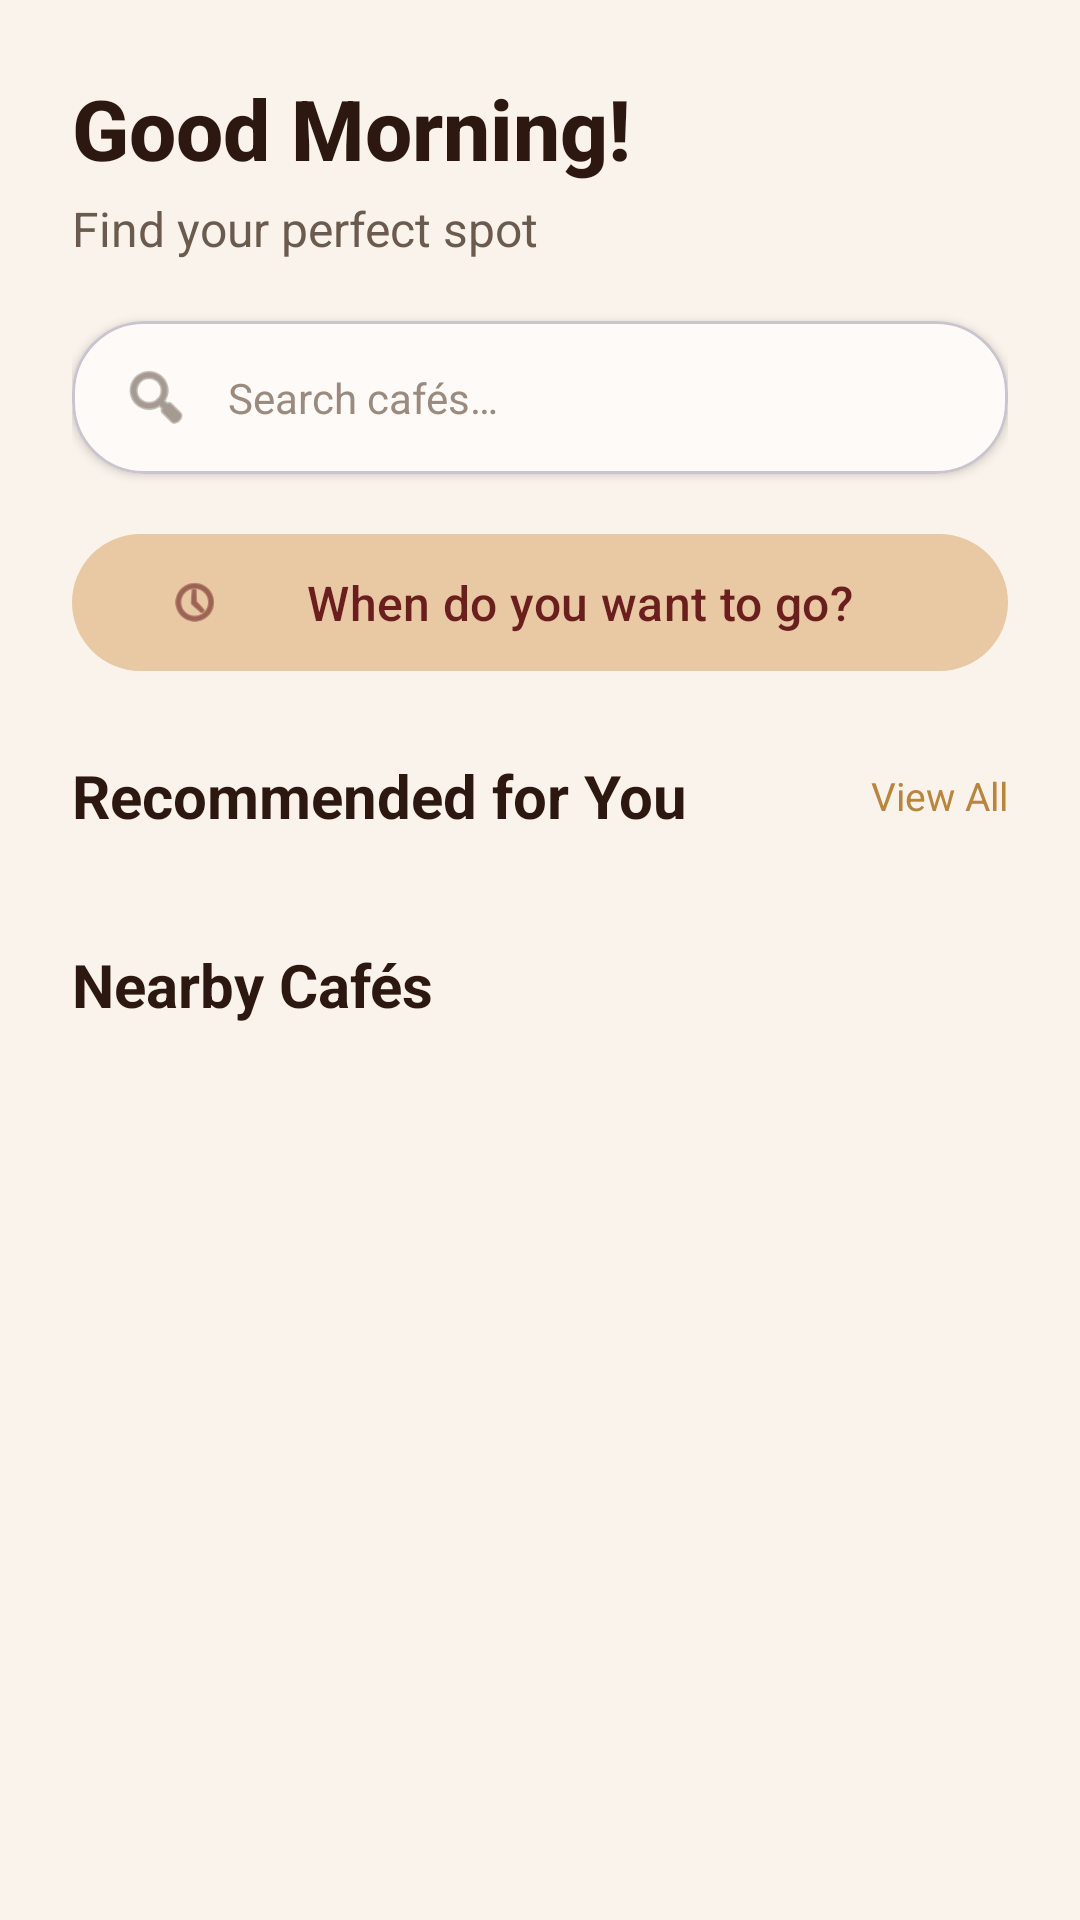

Reconstruct the res/layout file that produces this screen, plus the resources it refers to.
<!-- AndroidManifest.xml: application theme Theme.Spot -->
<!-- res/layout/fragment_home.xml -->
<?xml version="1.0" encoding="utf-8"?>
<ScrollView xmlns:android="http://schemas.android.com/apk/res/android"
    xmlns:app="http://schemas.android.com/apk/res-auto"
    android:layout_width="match_parent"
    android:layout_height="match_parent"
    android:background="@color/cream_light"
    android:fillViewport="true">

    <LinearLayout
        android:layout_width="match_parent"
        android:layout_height="wrap_content"
        android:orientation="vertical"
        android:padding="24dp">

        
        <TextView
            android:id="@+id/tv_greeting"
            android:layout_width="wrap_content"
            android:layout_height="wrap_content"
            android:fontFamily="sans-serif-medium"
            android:text="@string/good_morning"
            android:textColor="@color/text_dark"
            android:textSize="28sp"
            android:textStyle="bold" />

        <TextView
            android:layout_width="wrap_content"
            android:layout_height="wrap_content"
            android:layout_marginTop="4dp"
            android:text="@string/find_your_perfect_spot"
            android:textColor="@color/text_medium"
            android:textSize="16sp" />

        
        <com.google.android.material.card.MaterialCardView
            android:id="@+id/card_search"
            android:layout_width="match_parent"
            android:layout_height="wrap_content"
            android:layout_marginTop="20dp"
            app:cardBackgroundColor="@color/surface_card"
            app:cardCornerRadius="24dp"
            app:cardElevation="2dp">

            <LinearLayout
                android:layout_width="match_parent"
                android:layout_height="wrap_content"
                android:gravity="center_vertical"
                android:orientation="horizontal"
                android:paddingStart="16dp"
                android:paddingTop="6dp"
                android:paddingEnd="12dp"
                android:paddingBottom="6dp">

                <ImageView
                    android:layout_width="24dp"
                    android:layout_height="24dp"
                    android:contentDescription="@string/search"
                    android:src="@android:drawable/ic_menu_search"
                    app:tint="@color/text_medium" />

                <EditText
                    android:id="@+id/et_search"
                    android:layout_width="0dp"
                    android:layout_height="wrap_content"
                    android:layout_marginStart="12dp"
                    android:layout_weight="1"
                    android:autofillHints=""
                    android:background="@android:color/transparent"
                    android:hint="@string/search_cafes"
                    android:imeOptions="actionSearch"
                    android:inputType="text"
                    android:maxLines="1"
                    android:paddingTop="10dp"
                    android:paddingBottom="10dp"
                    android:textColor="@color/text_dark"
                    android:textColorHint="@color/text_light"
                    android:textSize="14sp" />

                <ImageView
                    android:id="@+id/btn_clear_search"
                    android:layout_width="20dp"
                    android:layout_height="20dp"
                    android:contentDescription="@string/clear_search"
                    android:padding="2dp"
                    android:src="@android:drawable/ic_menu_close_clear_cancel"
                    android:visibility="gone"
                    app:tint="@color/text_medium" />
            </LinearLayout>
        </com.google.android.material.card.MaterialCardView>

        
        <com.google.android.material.button.MaterialButton
            android:id="@+id/btn_select_time"
            style="@style/Widget.Spot.Button.Beige"
            android:layout_width="match_parent"
            android:layout_height="wrap_content"
            android:layout_marginTop="16dp"
            android:text="@string/when_do_you_want_to_go"
            android:textColor="@color/burgundy"
            app:backgroundTint="@color/warm_beige"
            app:icon="@android:drawable/ic_menu_recent_history"
            app:iconGravity="start"
            app:iconTint="@color/burgundy" />

        
        <com.google.android.material.card.MaterialCardView
            android:id="@+id/card_selected_time"
            android:layout_width="match_parent"
            android:layout_height="wrap_content"
            android:layout_marginTop="8dp"
            android:visibility="gone"
            app:cardBackgroundColor="@color/warm_beige"
            app:cardCornerRadius="12dp"
            app:cardElevation="1dp">

            <LinearLayout
                android:layout_width="match_parent"
                android:layout_height="wrap_content"
                android:gravity="center_vertical"
                android:orientation="horizontal"
                android:padding="12dp">

                <ImageView
                    android:layout_width="20dp"
                    android:layout_height="20dp"
                    android:contentDescription="@string/time"
                    android:src="@android:drawable/ic_menu_recent_history"
                    app:tint="@color/burgundy" />

                <TextView
                    android:id="@+id/tv_selected_time"
                    android:layout_width="0dp"
                    android:layout_height="wrap_content"
                    android:layout_marginStart="8dp"
                    android:layout_weight="1"
                    android:textColor="@color/burgundy"
                    android:textSize="13sp"
                    android:textStyle="bold" />

                <ImageView
                    android:id="@+id/btn_clear_time"
                    android:layout_width="20dp"
                    android:layout_height="20dp"
                    android:contentDescription="@string/clear"
                    android:src="@android:drawable/ic_menu_close_clear_cancel"
                    app:tint="@color/burgundy" />
            </LinearLayout>
        </com.google.android.material.card.MaterialCardView>

        
        <LinearLayout
            android:layout_width="match_parent"
            android:layout_height="wrap_content"
            android:layout_marginTop="24dp"
            android:gravity="center_vertical"
            android:orientation="horizontal">

            <TextView
                android:layout_width="0dp"
                android:layout_height="wrap_content"
                android:layout_weight="1"
                android:text="@string/recommended_for_you"
                android:textColor="@color/text_dark"
                android:textSize="20sp"
                android:textStyle="bold" />

            <TextView
                android:id="@+id/tv_view_all"
                android:layout_width="wrap_content"
                android:layout_height="wrap_content"
                android:text="@string/view_all"
                android:textColor="@color/gold_dark"
                android:textSize="13sp" />
        </LinearLayout>

        <androidx.recyclerview.widget.RecyclerView
            android:id="@+id/rv_recommended"
            android:layout_width="match_parent"
            android:layout_height="wrap_content"
            android:layout_marginTop="12dp"
            android:clipToPadding="false"
            android:orientation="horizontal" />

        
        <TextView
            android:layout_width="wrap_content"
            android:layout_height="wrap_content"
            android:layout_marginTop="24dp"
            android:text="@string/nearby_cafes"
            android:textColor="@color/text_dark"
            android:textSize="20sp"
            android:textStyle="bold" />

        <androidx.recyclerview.widget.RecyclerView
            android:id="@+id/rv_nearby"
            android:layout_width="match_parent"
            android:layout_height="wrap_content"
            android:layout_marginTop="12dp"
            android:nestedScrollingEnabled="false" />

        
        <ProgressBar
            android:id="@+id/progress_bar"
            android:layout_width="wrap_content"
            android:layout_height="wrap_content"
            android:layout_gravity="center"
            android:layout_marginTop="24dp"
            android:indeterminateTint="@color/burgundy"
            android:visibility="gone" />

        
        <TextView
            android:id="@+id/tv_empty"
            android:layout_width="match_parent"
            android:layout_height="wrap_content"
            android:layout_marginTop="48dp"
            android:gravity="center"
            android:text="@string/no_results"
            android:textColor="@color/text_light"
            android:textSize="16sp"
            android:visibility="gone" />

    </LinearLayout>
</ScrollView>
<!-- resources referenced by this layout -->
<resources>
  <color name="burgundy">#FF6B1E1E</color>
  <color name="cream_light">#FFFAF3EB</color>
  <color name="gold_dark">#FFB8863E</color>
  <color name="surface_card">#FFFDFAF7</color>
  <color name="text_dark">#FF2C1810</color>
  <color name="text_light">#FF9B8B7F</color>
  <color name="text_medium">#FF6B5B4F</color>
  <color name="warm_beige">#FFE8C9A4</color>
  <string name="clear">Clear</string>
  <string name="clear_search">Clear search</string>
  <string name="find_your_perfect_spot">Find your perfect spot</string>
  <string name="good_morning">Good Morning!</string>
  <string name="nearby_cafes">Nearby Cafés</string>
  <string name="no_results">No results found</string>
  <string name="recommended_for_you">Recommended for You</string>
  <string name="search">Search</string>
  <string name="search_cafes">Search cafés…</string>
  <string name="time">Time</string>
  <string name="view_all">View All</string>
  <string name="when_do_you_want_to_go">When do you want to go?</string>
  <style name="Widget.Spot.Button.Beige" parent="Widget.Spot.Button">
          <item name="backgroundTint">@color/warm_beige</item>
          <item name="android:textColor">@color/burgundy</item>
          <item name="iconTint">@color/burgundy</item>
          <item name="rippleColor">@color/cream</item>
      </style>
  <style name="Theme.Spot" parent="Base.Theme.Spot" />
  <style name="Widget.Spot.Button" parent="Widget.Material3.Button">
          <item name="backgroundTint">@color/burgundy</item>
          <item name="android:textColor">@color/cream</item>
          <item name="iconTint">@color/cream</item>
          <item name="rippleColor">@color/gold</item>
          <item name="cornerRadius">24dp</item>
          <item name="android:paddingStart">32dp</item>
          <item name="android:paddingEnd">32dp</item>
          <item name="android:paddingTop">12dp</item>
          <item name="android:paddingBottom">12dp</item>
          <item name="android:textAllCaps">false</item>
          <item name="android:textSize">16sp</item>
          <item name="android:fontFamily">sans-serif-medium</item>
      </style>
  <color name="cream">#FFF5E6D3</color>
  <style name="Base.Theme.Spot" parent="Theme.Material3.DayNight.NoActionBar">
          <item name="colorPrimary">@color/burgundy</item>
          <item name="colorPrimaryDark">@color/burgundy_dark</item>
          <item name="colorOnPrimary">@color/cream</item>
          <item name="colorSecondary">@color/gold</item>
          <item name="colorOnSecondary">@color/text_dark</item>
          <item name="colorSurface">@color/cream_light</item>
          <item name="colorOnSurface">@color/text_dark</item>
          <item name="android:colorBackground">@color/cream_light</item>
          <item name="colorAccent">@color/gold</item>
      </style>
  <color name="gold">#FFD8A25E</color>
  <color name="burgundy_dark">#FF4A1515</color>
</resources>
